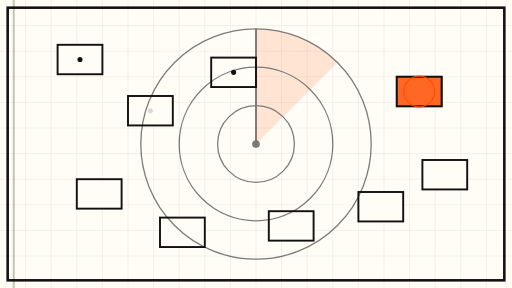
t = 0.00 s
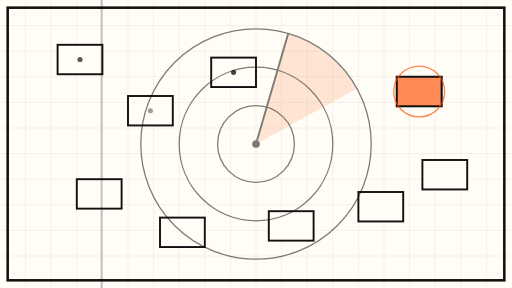
t = 1.63 s
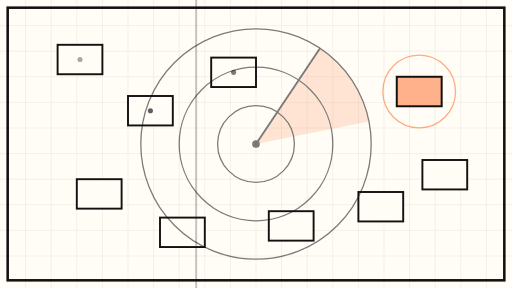
t = 3.38 s
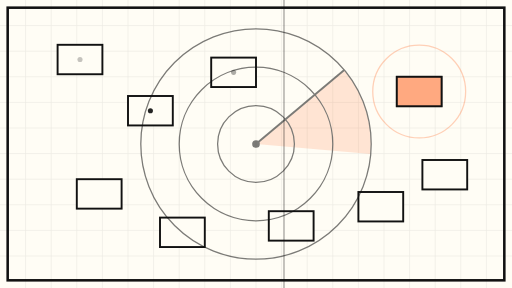
t = 5.00 s
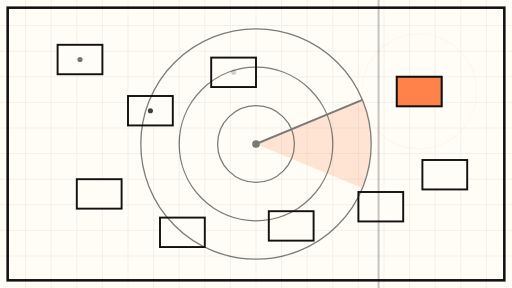
t = 6.75 s
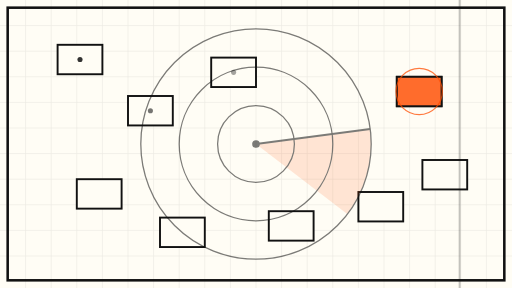
t = 8.25 s

The animated SVG that drew these frames (rendered in a browser with its animation timeline set to each time). Animation: 8 SMIL elements (animate=7,animateTransform=1); frames cover the first 8.25 s, repeats indefinitely.

<svg xmlns="http://www.w3.org/2000/svg" viewBox="0 0 800 450" role="img" aria-label="Abstract radar scan detecting exposed server nodes">
  <!-- cream background -->
  <rect x="0" y="0" width="800" height="450" fill="#FFFDF5"/>
  <!-- fine grid -->
  <g stroke="#111111" stroke-width="1" opacity="0.08">
    <path d="M40 0V450M80 0V450M120 0V450M160 0V450M200 0V450M240 0V450M280 0V450M320 0V450M360 0V450M400 0V450M440 0V450M480 0V450M520 0V450M560 0V450M600 0V450M640 0V450M680 0V450M720 0V450M760 0V450"/>
    <path d="M0 40H800M0 80H800M0 120H800M0 160H800M0 200H800M0 240H800M0 280H800M0 320H800M0 360H800M0 400H800"/>
  </g>
  <!-- outer frame, thick black border -->
  <rect x="12" y="12" width="776" height="426" fill="none" stroke="#111111" stroke-width="4"/>
  <!-- scattered server node blocks (abstract rectangles) -->
  <g stroke="#111111" stroke-width="3" fill="#FFFDF5">
    <rect x="90" y="70" width="70" height="46"/>
    <rect x="200" y="150" width="70" height="46"/>
    <rect x="120" y="280" width="70" height="46"/>
    <rect x="330" y="90" width="70" height="46"/>
    <rect x="620" y="120" width="70" height="46"/>
    <rect x="560" y="300" width="70" height="46"/>
    <rect x="660" y="250" width="70" height="46"/>
    <rect x="420" y="330" width="70" height="46"/>
    <rect x="250" y="340" width="70" height="46"/>
  </g>
  <!-- one exposed node glowing orange, slow pulse -->
  <g>
    <rect x="620" y="120" width="70" height="46" fill="#FF4D00" stroke="#111111" stroke-width="3" opacity="0.85">
      <animate attributeName="opacity" values="0.85;0.35;0.85" dur="8s" repeatCount="indefinite"/>
    </rect>
    <circle cx="655" cy="143" r="60" fill="none" stroke="#FF4D00" stroke-width="2">
      <animate attributeName="r" values="24;92" dur="7s" repeatCount="indefinite"/>
      <animate attributeName="opacity" values="0.9;0" dur="7s" repeatCount="indefinite"/>
    </circle>
  </g>
  <!-- radar sweep: slow rotating wedge from center -->
  <g opacity="0.55">
    <g>
      <path d="M400 225 L400 45 A180 180 0 0 1 527 98 Z" fill="#FF4D00" opacity="0.25"/>
      <line x1="400" y1="225" x2="400" y2="45" stroke="#111111" stroke-width="3"/>
      <animateTransform attributeName="transform" type="rotate" from="0 400 225" to="360 400 225" dur="36s" repeatCount="indefinite"/>
    </g>
    <!-- concentric radar rings -->
    <circle cx="400" cy="225" r="60" fill="none" stroke="#111111" stroke-width="2"/>
    <circle cx="400" cy="225" r="120" fill="none" stroke="#111111" stroke-width="2"/>
    <circle cx="400" cy="225" r="180" fill="none" stroke="#111111" stroke-width="2"/>
    <circle cx="400" cy="225" r="6" fill="#111111"/>
  </g>
  <!-- drifting scan line across the grid, slow -->
  <rect x="0" y="0" width="3" height="450" fill="#111111" opacity="0.25">
    <animate attributeName="x" values="20;780;20" dur="18s" repeatCount="indefinite"/>
  </rect>
  <!-- blinking signal dots on safe nodes, slow -->
  <g fill="#111111">
    <circle cx="125" cy="93" r="4">
      <animate attributeName="opacity" values="1;0.15;1" dur="9s" repeatCount="indefinite"/>
    </circle>
    <circle cx="235" cy="173" r="4">
      <animate attributeName="opacity" values="0.15;1;0.15" dur="11s" repeatCount="indefinite"/>
    </circle>
    <circle cx="365" cy="113" r="4">
      <animate attributeName="opacity" values="1;0.15;1" dur="13s" repeatCount="indefinite"/>
    </circle>
  </g>
</svg>
